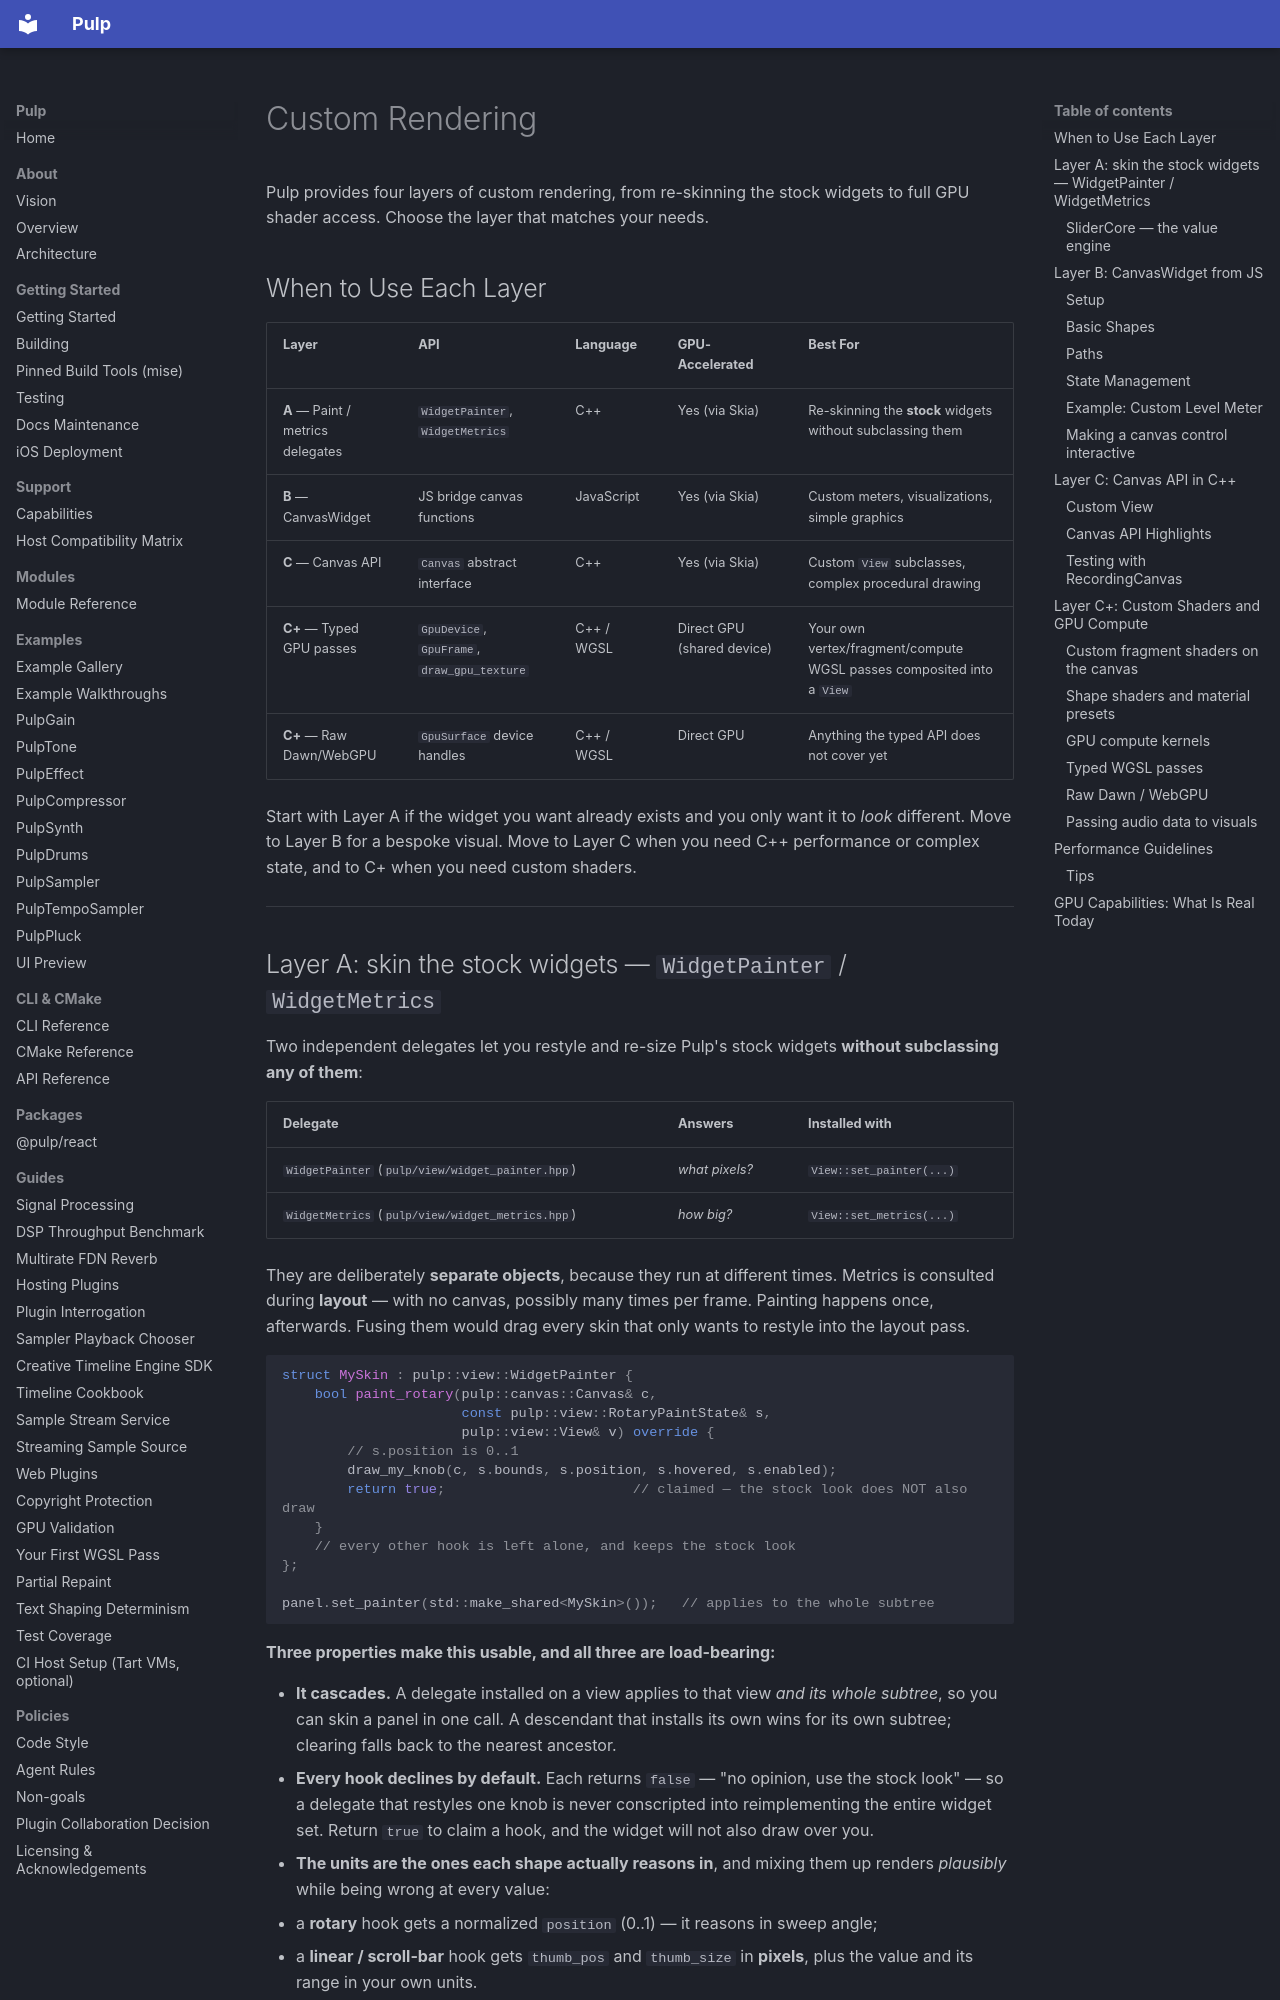

repository: Generous-Corp/pulp · page: guides/custom-rendering.html · generator: mkdocs

# Custom Rendering

Pulp provides four layers of custom rendering, from re-skinning the stock widgets to full GPU shader access. Choose the layer that matches your needs.

## When to Use Each Layer

| Layer | API | Language | GPU-Accelerated | Best For |
|-------|-----|----------|-----------------|----------|
| **A** — Paint / metrics delegates | `WidgetPainter`, `WidgetMetrics` | C++ | Yes (via Skia) | Re-skinning the **stock** widgets without subclassing them |
| **B** — CanvasWidget | JS bridge canvas functions | JavaScript | Yes (via Skia) | Custom meters, visualizations, simple graphics |
| **C** — Canvas API | `Canvas` abstract interface | C++ | Yes (via Skia) | Custom `View` subclasses, complex procedural drawing |
| **C+** — Typed GPU passes | `GpuDevice`, `GpuFrame`, `draw_gpu_texture` | C++ / WGSL | Direct GPU (shared device) | Your own vertex/fragment/compute WGSL passes composited into a `View` |
| **C+** — Raw Dawn/WebGPU | `GpuSurface` device handles | C++ / WGSL | Direct GPU | Anything the typed API does not cover yet |

Start with Layer A if the widget you want already exists and you only want it to
*look* different. Move to Layer B for a bespoke visual. Move to Layer C when you
need C++ performance or complex state, and to C+ when you need custom shaders.

---
